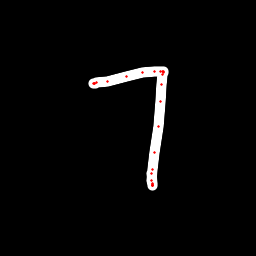

The file beside this chart, header and first rows:
x, y, hover, eod
95.58, 83.73, 0.0, 0.0
94.2, 83.47, 0.0, 0.0
93.84, 83.27, 0.0, 0.0
94.32, 83.24, 0.0, 0.0
96.03, 82.6, 0.0, 0.0
107.8, 81.01, 0.0, 0.0
126, 76.54, 0.0, 0.0
142.7, 72.5, 0.0, 0.0
154.7, 71.26, 0.0, 0.0
160.4, 71.41, 0.0, 0.0
162.6, 71.38, 0.0, 0.0
163.3, 71.91, 0.0, 0.0
163.2, 72.35, 0.0, 0.0
162.9, 74.34, 0.0, 0.0
161.6, 84.18, 0.0, 0.0
160.7, 101.6, 0.0, 0.0
158.2, 126.2, 0.0, 0.0
154.2, 152.1, 0.0, 0.0
152.2, 169.6, 0.0, 0.0
152, 180.3, 0.0, 0.0
152.3, 184.9, 0.0, 0.0
152.4, 185.7, 0.0, 0.0
152.3, 185.4, 0.0, 0.0
152.3, 185.1, 0.0, 0.0
152.3, 183.1, 0.0, 0.0
151.4, 173.1, 0.0, 1.0
